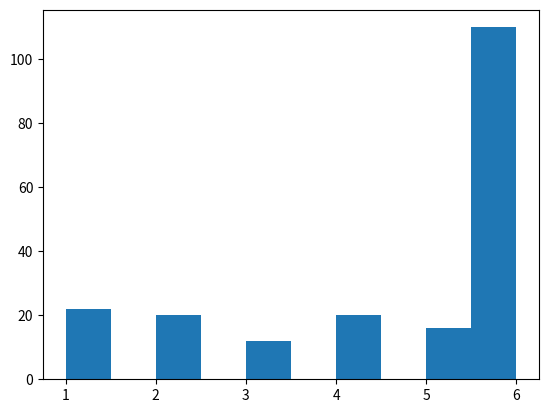

This chart was generated by the following Python code:
import matplotlib.pyplot as plt
import random

testlist = []


def rolldice(dice):
    return sorted([random.randint(1, 6) for i in range(dice)])


def convert(dlist):
    if dlist[0] == dlist[1] or dlist[1] == dlist[2]:
        # returning too many... need to fix
        return [6, 6]
    elif dlist[0] == dlist[1] and dlist[1] == dlist[2]:
        return [dlist[0], dlist[2]]
    elif dlist[1] - dlist[0] == 1:
        return [dlist[2], dlist[0]]
    elif dlist[2] - dlist[1] == 1:
        if sum(dlist) - 9 < 0:
            if sum(dlist) - 8 == 0:
                return [1, 1]
            else:
                return [1, sum(dlist) - 8]
        elif sum(dlist) - 8 == 0:
            # is this even possible?
            return [sum(dlist) - 9, 1]
        else:
            return [sum(dlist) - 9, sum(dlist) - 8]
    else:
        return [sum(dlist) - 7, sum(dlist) - 7]


def convert100():
    return list(map(lambda x: convert(rolldice(3)), range(100)))

test100 = convert100()

for i in range(100):
    for j in range(2):
        testlist.append(test100[i][j])

plt.hist(testlist)
plt.show()
